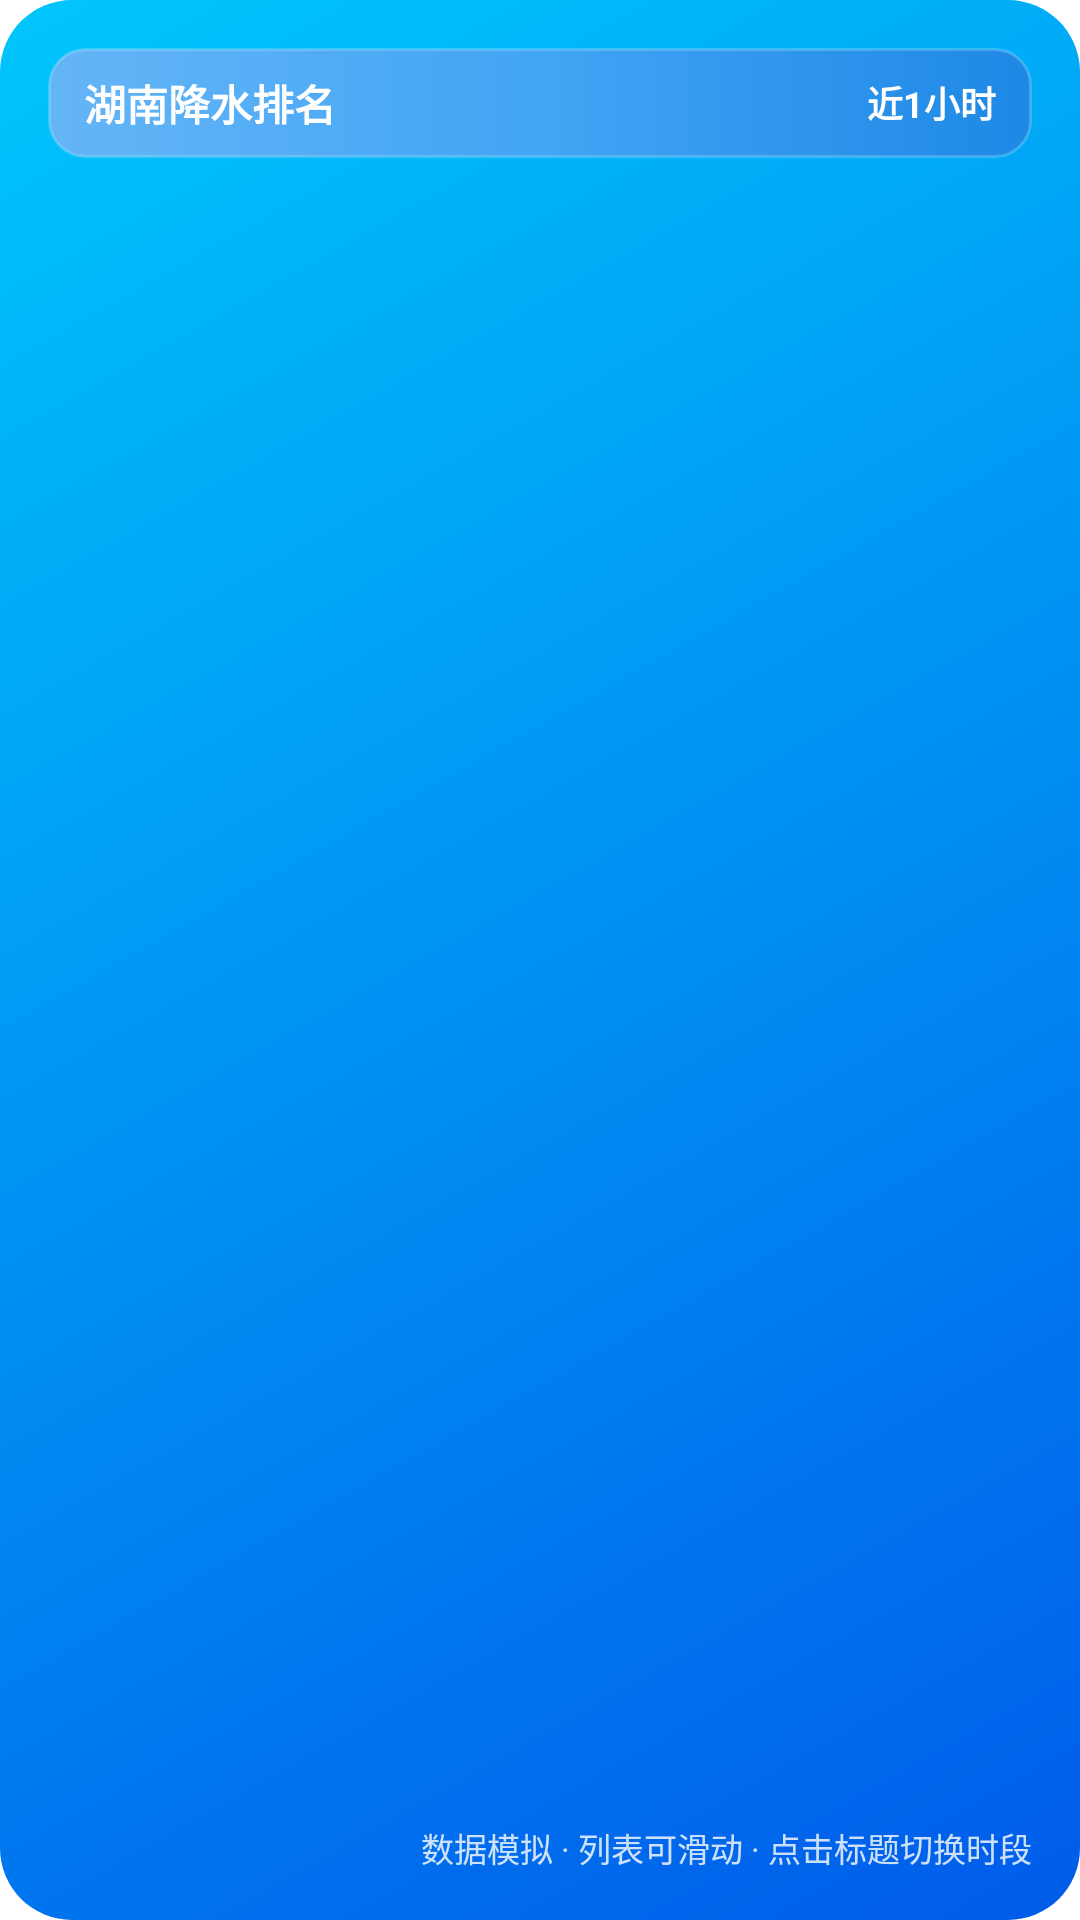

Here is an Android app screen rendered from its layout file. Give the layout XML and the strings, colors and styles it references.
<!-- AndroidManifest.xml: application theme Theme.HNTQWIDGET -->
<!-- res/layout/rain_rank_widget.xml -->
<?xml version="1.0" encoding="utf-8"?>
<RelativeLayout xmlns:android="http://schemas.android.com/apk/res/android"
    android:id="@+id/rain_rank_root"
    android:layout_width="match_parent"
    android:layout_height="match_parent"
    android:background="@drawable/bg_schedule_widget"
    android:padding="@dimen/widget_padding">

    <LinearLayout
        android:id="@+id/rain_rank_header"
        android:layout_width="match_parent"
        android:layout_height="wrap_content"
        android:gravity="center_vertical"
        android:orientation="horizontal"
        android:background="@drawable/bg_rain_rank_title"
        android:paddingStart="12dp"
        android:paddingEnd="12dp"
        android:paddingTop="8dp"
        android:paddingBottom="8dp">

        <TextView
            android:id="@+id/rain_rank_title"
            android:layout_width="wrap_content"
            android:layout_height="wrap_content"
            android:maxLines="1"
            android:ellipsize="end"
            android:text="@string/rain_rank_widget_title"
            android:textColor="#FFFFFF"
            android:textSize="14sp"
            android:textStyle="bold" />

        <TextView
            android:id="@+id/rain_rank_window"
            android:layout_width="wrap_content"
            android:layout_height="wrap_content"
            android:layout_weight="1"
            android:gravity="end"
            android:maxLines="1"
            android:ellipsize="end"
            android:text="近1小时"
            android:textColor="#FFFFFF"
            android:textSize="12sp"
            android:textStyle="bold" />
    </LinearLayout>

    <ListView
        android:id="@+id/rain_rank_list"
        android:layout_width="match_parent"
        android:layout_height="match_parent"
        android:layout_below="@id/rain_rank_header"
        android:layout_marginTop="10dp"
        android:layout_above="@id/rain_rank_footer"
        android:divider="@android:color/transparent"
        android:dividerHeight="8dp"
        android:scrollbars="vertical" />

    <TextView
        android:id="@+id/rain_rank_empty"
        android:layout_width="match_parent"
        android:layout_height="wrap_content"
        android:layout_below="@id/rain_rank_header"
        android:layout_marginTop="16dp"
        android:gravity="center"
        android:text="暂无数据"
        android:textColor="#CCFFFFFF"
        android:textSize="13sp"
        android:visibility="gone" />

    <TextView
        android:id="@+id/rain_rank_footer"
        android:layout_width="wrap_content"
        android:layout_height="wrap_content"
        android:layout_alignParentBottom="true"
        android:layout_alignParentEnd="true"
        android:maxLines="1"
        android:ellipsize="end"
        android:text="@string/rain_rank_widget_footer"
        android:textColor="#CCFFFFFF"
        android:textSize="11sp" />

</RelativeLayout>
<!-- resources referenced by this layout -->
<resources>
  <dimen name="widget_padding">16dp</dimen>
  <!-- drawable bg_rain_rank_title (drawable) -->
  <?xml version="1.0" encoding="utf-8"?>
  <shape xmlns:android="http://schemas.android.com/apk/res/android"
      android:shape="rectangle">
  
      <corners android:radius="12dp" />
  
      <gradient
          android:angle="0"
          android:startColor="#64B5F6"
          android:centerColor="#42A5F5"
          android:endColor="#1E88E5"
          android:type="linear" />
  
      <stroke
          android:width="1dp"
          android:color="#33FFFFFF" />
  
  </shape>
  <!-- drawable bg_schedule_widget (drawable) -->
  <?xml version="1.0" encoding="utf-8"?>
  <shape xmlns:android="http://schemas.android.com/apk/res/android"
      android:shape="rectangle">
      <corners android:radius="24dp" />
      <gradient
          android:angle="135"
          android:startColor="#005bea"
          android:endColor="#00c6fb"
          android:type="linear" />
  </shape>
  <string name="rain_rank_widget_footer">数据模拟 · 列表可滑动 · 点击标题切换时段</string>
  <string name="rain_rank_widget_title">湖南降水排名</string>
  <style name="Theme.HNTQWIDGET" parent="Theme.MaterialComponents.DayNight.DarkActionBar">
          
          <item name="colorPrimary">@color/purple_500</item>
          <item name="colorPrimaryVariant">@color/purple_700</item>
          <item name="colorOnPrimary">@color/white</item>
          
          <item name="colorSecondary">@color/teal_200</item>
          <item name="colorSecondaryVariant">@color/teal_700</item>
          <item name="colorOnSecondary">@color/black</item>
          
          <item name="android:statusBarColor">?attr/colorPrimaryVariant</item>
          
      </style>
  <color name="purple_500">#FF6200EE</color>
  <color name="purple_700">#FF3700B3</color>
  <color name="white">#FFFFFFFF</color>
  <color name="teal_200">#FF03DAC5</color>
  <color name="teal_700">#FF018786</color>
  <color name="black">#FF000000</color>
</resources>
